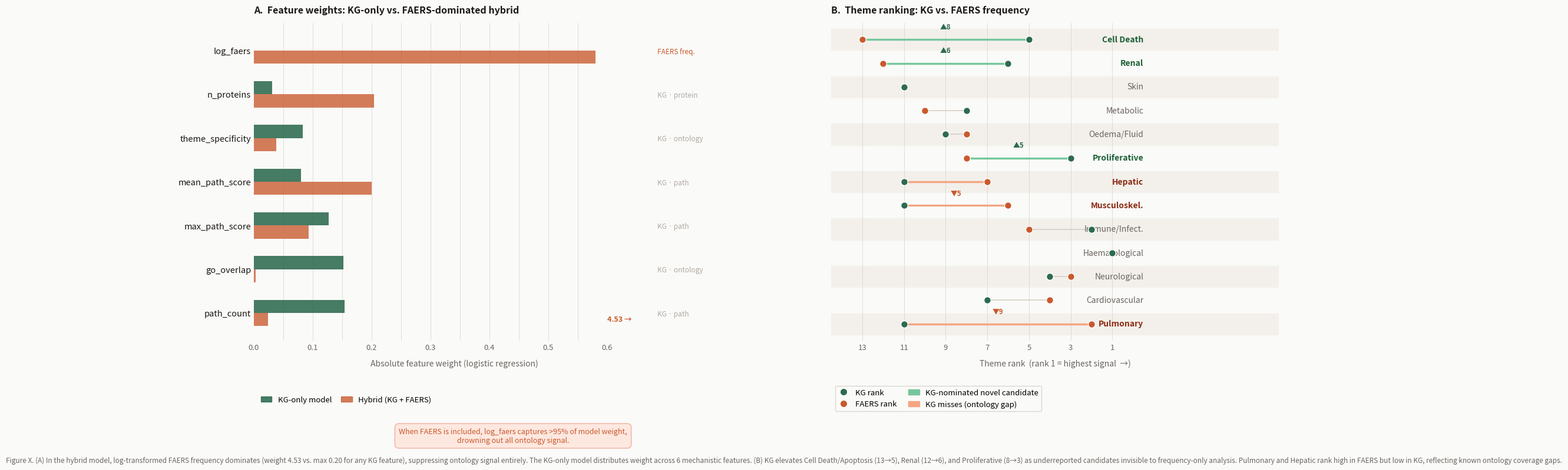

Reproduce this figure in Python. (Note: this script raises an exception after producing the figure.)
import matplotlib
matplotlib.use('Agg')
import matplotlib.pyplot as plt
import matplotlib.patches as mpatches
import numpy as np
import os

output_dir = os.path.expanduser('~/Documents/GitHub/neuro-symbolic-framework-pralsetinib/models/04_model_summaries')

# ── Colors ────────────────────────────────────────────────────────────────────
C_KG      = '#2d6a4f'
C_HYBRID  = '#c9592c'
GREY_MID  = '#d5cfc7'
GREY_TEXT = '#6b6460'
INK       = '#1a1714'
BG        = '#fafaf8'

# ── Data ──────────────────────────────────────────────────────────────────────
features  = ['path_count', 'go_overlap', 'max_path_score',
             'mean_path_score', 'theme_specificity', 'n_proteins', 'log_faers']
feat_type = ['KG · path', 'KG · ontology', 'KG · path',
             'KG · path', 'KG · ontology', 'KG · protein', 'FAERS freq.']
kg_w      = [0.154, 0.152, 0.127, 0.080, 0.083, 0.031, 0.0]
hybrid_w  = [0.024, 0.003, 0.093, 0.200, 0.038, 0.204, 4.527]

themes     = ['Pulmonary', 'Cardiovascular', 'Neurological', 'Haematological',
              'Immune/Infect.', 'Musculoskel.', 'Hepatic', 'Proliferative',
              'Oedema/Fluid', 'Metabolic', 'Skin', 'Renal', 'Cell Death']
faers_rank = [2,  4,  3,  1,  5,  6,  7,  8,  8, 10, 11, 12, 13]
kg_rank    = [11, 7,  4,  1,  2, 11, 11,  3,  9,  8, 11,  6,  5]
novel      = {'Cell Death', 'Renal', 'Proliferative'}
kg_gap     = {'Pulmonary', 'Musculoskel.', 'Hepatic'}

# ── Figure: extra wide, tall enough for legend below ─────────────────────────
fig = plt.figure(figsize=(20, 9), facecolor=BG)

# Panel A: left side, stops at 0.40 so there's room for right-axis labels
# Panel B: right side, starts at 0.55, extra right margin for theme labels
ax1 = fig.add_axes([0.05, 0.26, 0.34, 0.60])
ax2 = fig.add_axes([0.54, 0.26, 0.38, 0.60])

# ═══════════════════════════════════════════
# PANEL A — Grouped horizontal bar chart
# ═══════════════════════════════════════════
ax1.set_facecolor(BG)
for sp in ax1.spines.values():
    sp.set_visible(False)

hybrid_display = hybrid_w.copy()
hybrid_display[-1] = 0.58   # cap log_faers bar visually

y = np.arange(len(features))
h = 0.30

ax1.barh(y + h/2, kg_w,           height=h, color=C_KG,     alpha=0.88, zorder=3, linewidth=0)
ax1.barh(y - h/2, hybrid_display,  height=h, color=C_HYBRID, alpha=0.78, zorder=3, linewidth=0)

# True value label for capped bar — placed after bar ends
ax1.text(0.60, 0 - h/2, '4.53 →', fontsize=9, color=C_HYBRID,
         fontweight='600', va='center', ha='left')

# Gridlines
for x in np.arange(0.05, 0.60, 0.05):
    ax1.axvline(x, color=GREY_MID, lw=0.5, zorder=1)

ax1.set_yticks(y)
ax1.set_yticklabels(features, fontsize=10.5, color=INK)
ax1.set_xlabel('Absolute feature weight (logistic regression)',
               fontsize=10, color=GREY_TEXT, labelpad=10)
ax1.set_xlim(0, 0.68)
ax1.tick_params(axis='x', colors=GREY_TEXT, labelsize=9.5, length=0)
ax1.tick_params(axis='y', length=0)

# Feature type labels on a twin right axis
ax1_r = ax1.twinx()
ax1_r.set_ylim(ax1.get_ylim())
ax1_r.set_yticks(y)
ax1_r.set_yticklabels(feat_type, fontsize=8.5, style='italic')
for tick, ft in zip(ax1_r.get_yticklabels(), feat_type):
    tick.set_color(C_HYBRID if 'FAERS' in ft else '#b0a9a2')
ax1_r.tick_params(axis='y', length=0)
for sp in ax1_r.spines.values():
    sp.set_visible(False)

# Legend — bottom left, below bars, clear of everything
patch_kg = mpatches.Patch(color=C_KG,     alpha=0.88, label='KG-only model')
patch_hy = mpatches.Patch(color=C_HYBRID, alpha=0.78, label='Hybrid (KG + FAERS)')
ax1.legend(handles=[patch_kg, patch_hy], fontsize=9.5, frameon=False,
           loc='lower left', bbox_to_anchor=(0.0, -0.22),
           ncol=2, handlelength=1.4, labelspacing=0.5, columnspacing=1.2)

ax1.set_title('A.  Feature weights: KG-only vs. FAERS-dominated hybrid',
              fontsize=11.5, fontweight='bold', color=INK, loc='left', pad=12)

# Callout box — in figure coords, centered under Panel A, above caption
fig.text(0.27, 0.08,
         'When FAERS is included, log_faers captures >95% of model weight,\ndrowning out all ontology signal.',
         ha='center', va='center', fontsize=9, color=C_HYBRID, style='italic',
         bbox=dict(boxstyle='round,pad=0.55', facecolor='#fde8e0',
                   edgecolor='#f5b8a8', linewidth=1.2))

# ═══════════════════════════════════════════
# PANEL B — Dumbbell dot plot
# ═══════════════════════════════════════════
ax2.set_facecolor(BG)
for sp in ax2.spines.values():
    sp.set_visible(False)

n  = len(themes)
y2 = np.arange(n)

# Alternating row shading
for i in range(n):
    if i % 2 == 0:
        ax2.axhspan(i - 0.45, i + 0.45, color='#f3f0eb', zorder=0)

# Connector lines
for i, (fr, kr) in enumerate(zip(faers_rank, kg_rank)):
    if themes[i] in novel:
        col, lw = '#74c69d', 2.4
    elif themes[i] in kg_gap:
        col, lw = '#f4a582', 2.4
    else:
        col, lw = GREY_MID, 1.2
    ax2.plot([fr, kr], [i, i], color=col, lw=lw, zorder=2, solid_capstyle='round')

ax2.scatter(faers_rank, y2, color=C_HYBRID, s=72, zorder=4, edgecolors='white', linewidths=1.0)
ax2.scatter(kg_rank,    y2, color=C_KG,     s=72, zorder=4, edgecolors='white', linewidths=1.0)

# Theme labels — right side, well outside the axis
for i, theme in enumerate(themes):
    bold = theme in novel or theme in kg_gap
    col  = '#1a5e35' if theme in novel else ('#8b2a12' if theme in kg_gap else GREY_TEXT)
    ax2.text(-0.5, i, theme, fontsize=10, va='center', ha='right',
             color=col, fontweight='bold' if bold else 'normal')

# Delta badges above connector for big movers
for i, (fr, kr) in enumerate(zip(faers_rank, kg_rank)):
    delta = fr - kr
    if abs(delta) >= 5:
        sign = '▲' if delta > 0 else '▼'
        col  = C_KG if delta > 0 else C_HYBRID
        ax2.text((fr + kr) / 2, i + 0.37, f'{sign}{abs(delta)}',
                 fontsize=8.5, color=col, ha='center', va='bottom', fontweight='700')

# X axis reversed: rank 1 on right, rank 13 on left
# extra negative xlim space on right for theme labels
ax2.set_xlim(14.5, -7.0)
ax2.set_xticks([1, 3, 5, 7, 9, 11, 13])
ax2.tick_params(axis='x', colors=GREY_TEXT, labelsize=9.5, length=0)
ax2.tick_params(axis='y', length=0)
ax2.set_yticks([])
ax2.set_ylim(-0.7, n - 0.3)
ax2.set_xlabel('Theme rank  (rank 1 = highest signal  →)',
               fontsize=10, color=GREY_TEXT, labelpad=10)

for x in [1, 3, 5, 7, 9, 11, 13]:
    ax2.axvline(x, color=GREY_MID, lw=0.5, zorder=1)

# Legend — below Panel B, 2 columns
dot_kg = plt.Line2D([0],[0], marker='o', color='w', markerfacecolor=C_KG,     markersize=9, label='KG rank')
dot_fa = plt.Line2D([0],[0], marker='o', color='w', markerfacecolor=C_HYBRID, markersize=9, label='FAERS rank')
p_nov  = mpatches.Patch(color='#74c69d', label='KG-nominated novel candidate')
p_miss = mpatches.Patch(color='#f4a582', label='KG misses (ontology gap)')
ax2.legend(handles=[dot_kg, dot_fa, p_nov, p_miss],
           fontsize=9.5, frameon=True, ncol=2,
           loc='upper left', bbox_to_anchor=(0.0, -0.13),
           facecolor=BG, edgecolor=GREY_MID,
           handlelength=1.4, labelspacing=0.5, columnspacing=1.5)

ax2.set_title('B.  Theme ranking: KG vs. FAERS frequency',
              fontsize=11.5, fontweight='bold', color=INK, loc='left', pad=12)

# ── Figure caption ────────────────────────────────────────────────────────────
fig.text(0.50, 0.03,
         'Figure X. (A) In the hybrid model, log-transformed FAERS frequency dominates (weight 4.53 vs. max 0.20 for any KG feature), suppressing ontology signal entirely. '
         'The KG-only model distributes weight across 6 mechanistic features. '
         '(B) KG elevates Cell Death/Apoptosis (13→5), Renal (12→6), and Proliferative (8→3) as underreported candidates invisible to frequency-only analysis. '
         'Pulmonary and Hepatic rank high in FAERS but low in KG, reflecting known ontology coverage gaps.',
         ha='center', fontsize=8.5, color=GREY_TEXT, style='italic', linespacing=1.6)

plt.savefig(os.path.join(output_dir, 'kg_vs_nokg_figure.pdf'),
            dpi=300, bbox_inches='tight', facecolor=BG)
plt.savefig(os.path.join(output_dir, 'kg_vs_nokg_figure.png'),
            dpi=300, bbox_inches='tight', facecolor=BG)
print("Saved.")
